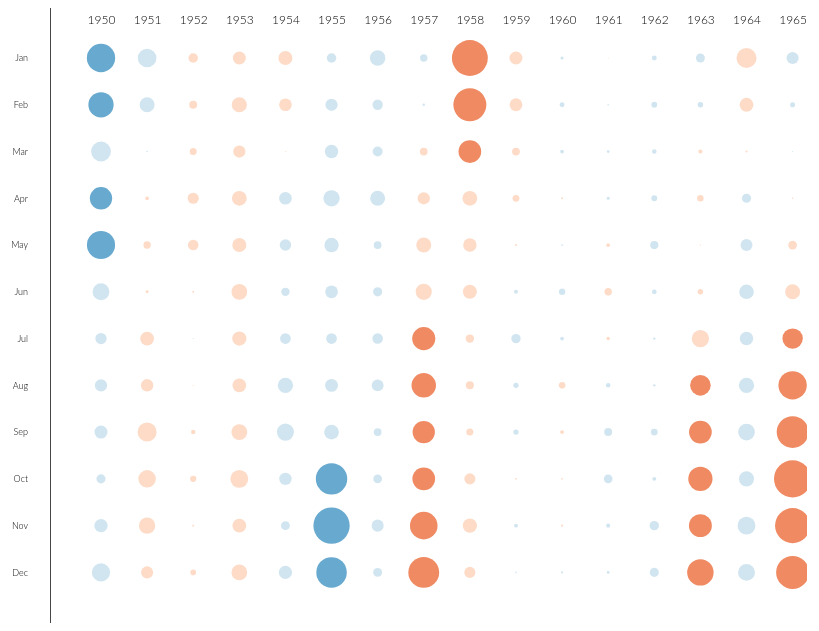
D3 v4 page, settled after 360 driven frames (6 s of simulated time); the page loaded 1 data file(s).


// ── js/constants.js
'use strict';

//GLOBAL VARIABLES

//Set month names
var monthNames = ['Jan', 'Feb', 'Mar', 'Apr', 'May', 'Jun',
                  'Jul', 'Aug', 'Sep', 'Oct', 'Nov', 'Dec'];

// Create discretizied diverging color scale
// Colors taken from Cynthia Brewer's 'ColorBrewer.' Diverging, 6-step blue-red.
var colors = ['level-0', 'level-1', 'level-2', 'level-3', 'level-4', 'level-5'];
// Range denotes discretized bins (min to -2.51 is first HEX, -2.5 to -2.01 is next, etc.)
var oniRange = [-2, -1, 0, 1, 2, 3];
var colorScale = d3.scaleThreshold()
    .domain(oniRange)
    .range(colors);


//Initial year range
var yearRange = {
    start : 1950,
    end   : 2016
};

// ── js/script.js
(function(){
    'use strict';

    //Current displayed value in chart
    var currentENSO = {
        data: null,
        max: 0,
        scaledMax : 0
    };

    var nino34 = {
        data: null,
        max : 0
    };

    //Inner padding for graph, prevents data points from being cut off
    var padding = 50;

    //Space between adjacent columns (years)
    var spaceBetween = 10;

    var svg = d3.select('#graph');
    var yAxis = d3.select('#y-axis');
    var $graph = $('#graph');
    var width,
        height,
        xScale,
        yScale,
        rScale;

    $(document).ready(function(){
        var $body = $('body');

        $(window).resize(redrawSVG);

        //Event Handlers for the bounding boxes for each circle + text
        $body.on('click', '.bounding-box', clickDataPoint);
        $body.on('mouseenter', '.bounding-box', showCurrentMonthValues);
        $body.on('mouseleave', '.bounding-box', hideCurrentMonthValues);

        //Event handlers for entire graph
        $body.on('mouseenter', '#graph', toggleCircleVisibility);
        $body.on('mouseleave', '#graph', toggleCircleVisibility);

        //Event handlers for each year
        $body.on('mouseenter', '.year', showCurrentYearValues);
        $body.on('mousemove', '.year', showCurrentYearValues);
        $body.on('mouseleave', '.year', hideCurrentYearValues);

        init();
    });

    /**
     * Loads all data required (currently only Niño 3.4) and sets default
     * display data (currently defaults to display Niño 3.4)
     */
    function init() {
        loadNino34();
    }

    /**
     *  Load data for Niño 3.4
     *  170W - 120W, 5N - 5S,
     *  Jan 1950 - Jun 2016
     */
    function loadNino34() {
        d3.json('data/nino34.json', function(years) {
            nino34.data = years;
            nino34.max = d3.max(years, function(year){
                return d3.max(year.data, function (month) {
                    return Math.abs(month[1]);
                });
            });
            jQuery.extend(true, currentENSO, nino34);
            redrawSVG();
        });
    }

    /**
     * Loops through currentENSO variable to display all data associated,
     * creates a circle, where radius is based on ONI value [-3, 3],
     * hovering over a circle displays the corresponding ONI value
     *
     * @param  {array} data The currentENSO data to show in the format of
     *                      [
     *                          {
     *                              'year': 1950,
     *                              'data': [
     *                                  [1, -1.41],
     *                                  ...
     *                                  [12, -0.89]
     *                              ]
     *                          },
     *                          ...
     *                          {
     *                              'year': 2016,
     *                              'data': [
     *                                  [1, 2.23],
     *                                  ...
     *                                  [12, 0.00]
     *                              ]
     *                          }
     */
    function displayData(data) {
        var currentYear = 0;
        var groupWidth = 2 * (currentENSO.scaledMax + spaceBetween/2);

    	for (var j = 0; j < data.length; j++) {
            currentYear = data[j]['year'];

    		var g = svg.append('g')
                .attr('class', 'year');

    		var circles = g.selectAll('circle')
    			.data(data[j]['data'])
    			.enter()
    			.append('circle');

    		var text = g.selectAll('text')
    			.data(data[j]['data'])
    			.enter()
    			.append('text');

            var bounds = g.selectAll('rect')
                .data(data[j]['data'])
    			.enter()
    			.append('rect');

            circles
    			.attr('cx', xScale(currentYear))
    			.attr('cy',    function(d) { return yScale(d[0])})
    			.attr('r',     function(d) { return rScale(Math.abs(d[1])); })
                .attr('class', function(d) { return colorScale(d[1])})

    		text
    			.attr('x', function(d) {
                    var x = xScale(currentYear);
                    return d[1] >= 0 ? x - 22 : x - 19;
                })
    			.attr('y', function(d) { return yScale(d[0]) + 5})
    			.text(function(d){
                    var value = d[1].toFixed(2);
                    return value >= 0 ? '+' + value : value;
                })
                .attr('class', function(d) { return 'value ' + colorScale(d[1])});

            bounds
    			.attr('x', xScale(currentYear) - currentENSO.scaledMax - spaceBetween)
    			.attr('y',        function(d) { return yScale(d[0]) - currentENSO.scaledMax})
    			.attr('width',     function() { return currentENSO.scaledMax * 2 + spaceBetween; })
                .attr('height',    function() { return currentENSO.scaledMax * 2; })
                .attr('fill',      'transparent')
                .attr('data-year', currentYear)
                .attr('data-month', function(d){ return d[0]})
                .attr('class',     'bounding-box');
    	}
    }

    /**
     * Called whenever the user clicks the currently hovered value
     */
    function clickDataPoint() {
        var index = d3.select(this).attr('data-month') - 1;
        var month = monthNames[index];
        var year = d3.select(this).attr('data-year');
        console.log(month, year);
    }

    /**
     * Called when entering invisible box for each year,
     * displays the associated values for that year
     */
    function showCurrentYearValues() {
        var g = d3.select(this).node();
        d3.select(g).selectAll('circle').style('opacity', '0');
        d3.select(g).selectAll('text.value').style('opacity', '1');
    }

    /**
     * Called when leaving the invisible box for each year
     */
    function hideCurrentYearValues() {
        var g = d3.select(this).node();
        d3.select(g).selectAll('circle').style('opacity', '1');
        d3.select(g).selectAll('text.value').style('opacity','0');
    }

    /**
     * Shows all of the points in a given row (month)
     */
    function showCurrentMonthValues() {
        var month = d3.select(this).attr('data-month');
        console.log(month);

        //Hide all circles for same month
        d3.selectAll('circle').each(function(data){
            if (data[0] == month) {
                d3.select(this).style('opacity', '0');
            }
        });

        //Show all values for same month
        d3.selectAll('text.value').each(function(data){
            if (data[0] == month) {
                d3.select(this).style('opacity', '1');
            }
        });
    }

    /**
     * Hides all of the points in a given row/month
     */
    function hideCurrentMonthValues() {
        var month = d3.select(this).attr('data-month');

        //Shows all circles for same month
        d3.selectAll('circle').each(function(data){
            if (data[0] == month) {
                d3.select(this).style('opacity', '1');
             }
        });

        //Hides all values for same month
        d3.selectAll('text.value').each(function(data){
            if (data[0] == month) {
                d3.select(this).style('opacity', '0');
            }
        });
    }


    /**
     * Fades in/out all circles on the graph
     */
    function toggleCircleVisibility() {
        $('circle').toggleClass('fade');
    }

    /**
     * Clears out old drawing, update scales, and redraws
     * axis and data points for current selection (nino34 only so far)
     */
    function redrawSVG() {
        clearSVG();
        updateScales();
        createAxes();
        displayData(currentENSO.data);
    }

    /**
     * Removes graph and y-axis before redrawing
     */
    function clearSVG() {
        svg.selectAll('*').remove();
        yAxis.selectAll('*').remove();
    }

    /**
     * Updates the width & height of container to reposition
     * axis and data points
     */
    function updateScales() {
        height = $graph.height();

        rScale = d3.scaleLinear()
            .domain([0, currentENSO.max])
            .range([0.5, (height - (2*padding)) / 22]);

        currentENSO.scaledMax = rScale(currentENSO.max);

        width = (currentENSO.data.length * currentENSO.scaledMax * 2) + spaceBetween;
        $graph.width(width);

        xScale = d3.scaleLinear()
            .domain([yearRange.start, yearRange.end])
            .range([padding, width - padding]);

        yScale = d3.scaleLinear()
            .domain([1, 12])
            .range([padding, height - padding]);
    }

    /**
     * Creates x-axis and y-axis
     */
    function createAxes() {
        createXAxis();
        createYAxis();
    }

    /**
     * Creates x-axis
     */
    function createXAxis() {
        var x = d3.axisTop(xScale)
            .ticks(yearRange.end - yearRange.start)
            .tickFormat(function(d) {
                return d.toString();
            });

    	svg.append('g')
    		.attr('class', 'x axis')
            .attr('transform', 'translate(0, 25)')
    		.call(x);
    }

    /**
     * Creates y-axis
     */
    function createYAxis() {
        var y = d3.axisLeft(yScale)
            .tickFormat(function (d) {
                return monthNames[d - 1];
            });

    	yAxis.append('g')
    		.attr('class', 'y axis')
    		.attr('transform', 'translate(50, 0)')
    		.call(y);
    }
})();


### data: data/nino34.json
[
 {
  "year": 1950,
  "data": [
   [
    1,
    -1.41
   ],
   [
    2,
    -1.25
   ],
   [
    3,
    -0.97
   ],
   [
    4,
    -1.1
   ],
   [
    5,
    -1.4
   ],
   [
    6,
    -0.82
   ],
   [
    7,
    -0.53
   ],
   [
    8,
    -0.58
   ],
   "... 4 more items"
  ]
 },
 {
  "year": 1951,
  "data": [
   [
    1,
    -0.91
   ],
   [
    2,
    -0.72
   ],
   [
    3,
    -0.03
   ],
   [
    4,
    0.14
   ],
   [
    5,
    0.33
   ],
   [
    6,
    0.1
   ],
   [
    7,
    0.66
   ],
   [
    8,
    0.59
   ],
   "... 4 more items"
  ]
 },
 {
  "year": 1952,
  "data": [
   [
    1,
    0.44
   ],
   [
    2,
    0.36
   ],
   [
    3,
    0.31
   ],
   [
    4,
    0.52
   ],
   [
    5,
    0.49
   ],
   [
    6,
    0.05
   ],
   [
    7,
    -0.01
   ],
   [
    8,
    -0.0
   ],
   "... 4 more items"
  ]
 },
 {
  "year": 1953,
  "data": [
   [
    1,
    0.62
   ],
   [
    2,
    0.73
   ],
   [
    3,
    0.58
   ],
   [
    4,
    0.71
   ],
   [
    5,
    0.67
   ],
   [
    6,
    0.76
   ],
   [
    7,
    0.68
   ],
   [
    8,
    0.65
   ],
   "... 4 more items"
  ]
 },
 {
  "year": 1954,
  "data": [
   [
    1,
    0.67
   ],
   [
    2,
    0.6
   ],
   [
    3,
    -0.0
   ],
   [
    4,
    -0.6
   ],
   [
    5,
    -0.54
   ],
   [
    6,
    -0.38
   ],
   [
    7,
    -0.5
   ],
   [
    8,
    -0.74
   ],
   "... 4 more items"
  ]
 },
 {
  "year": 1955,
  "data": [
   [
    1,
    -0.44
   ],
   [
    2,
    -0.58
   ],
   [
    3,
    -0.64
   ],
   [
    4,
    -0.79
   ],
   [
    5,
    -0.69
   ],
   [
    6,
    -0.6
   ],
   [
    7,
    -0.5
   ],
   [
    8,
    -0.61
   ],
   "... 4 more items"
  ]
 },
 {
  "year": 1956,
  "data": [
   [
    1,
    -0.75
   ],
   [
    2,
    -0.48
   ],
   [
    3,
    -0.46
   ],
   [
    4,
    -0.72
   ],
   [
    5,
    -0.35
   ],
   [
    6,
    -0.42
   ],
   [
    7,
    -0.49
   ],
   [
    8,
    -0.56
   ],
   "... 4 more items"
  ]
 },
 {
  "year": 1957,
  "data": [
   [
    1,
    -0.33
   ],
   [
    2,
    -0.07
   ],
   [
    3,
    0.35
   ],
   [
    4,
    0.58
   ],
   [
    5,
    0.72
   ],
   [
    6,
    0.78
   ],
   [
    7,
    1.14
   ],
   [
    8,
    1.21
   ],
   "... 4 more items"
  ]
 },
 "... 59 more items"
]